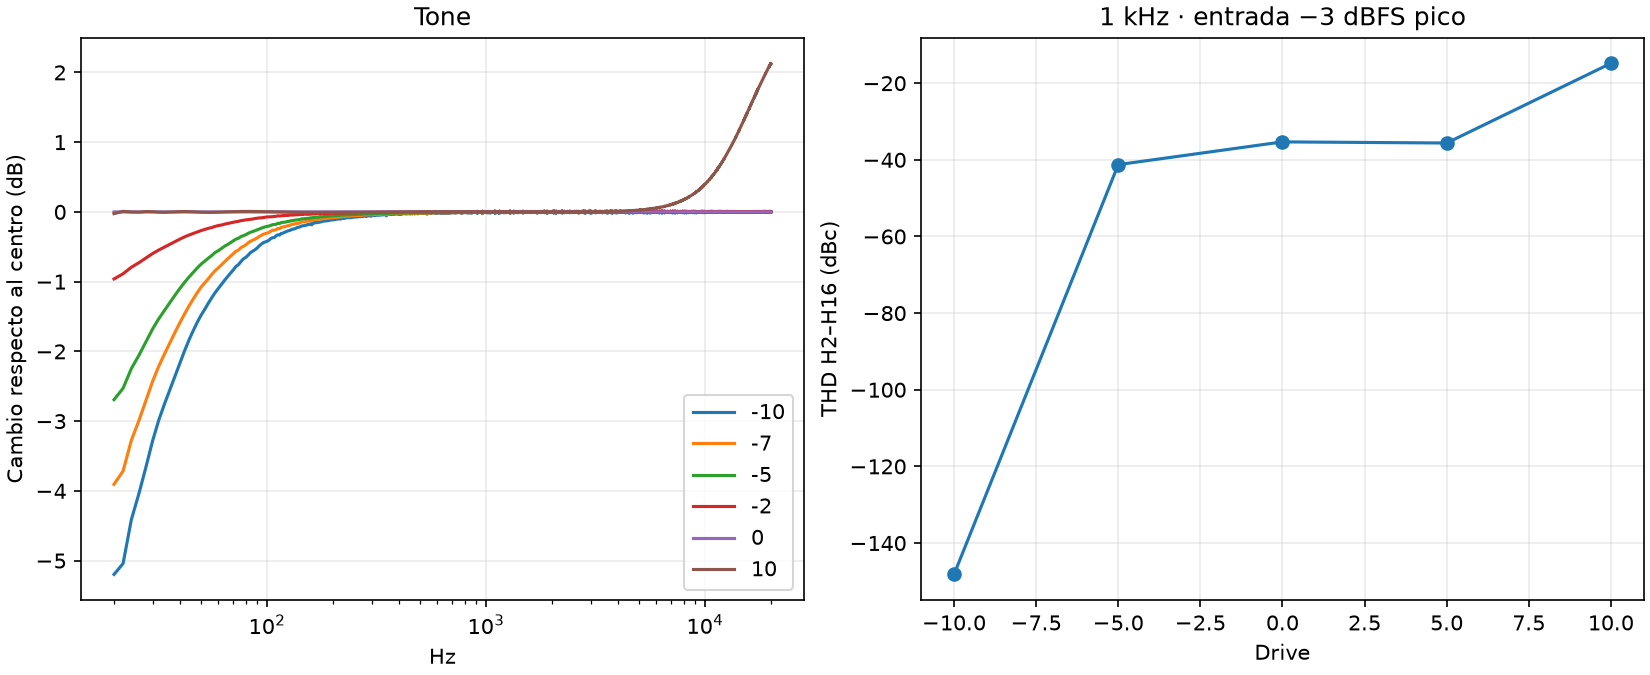

Values plotted in this chart, from the file beside it:
control, position, 27Hz_delta_dB, 16kHz_delta_dB, max_abs_delta_4k_20k_dB, THD_dBc
Tone, -10, -3.85, -0.001782, 0.02175, 
Tone, -7, -2.845, -0.00218, 0.01497, 
Tone, -5, -1.957, -0.001183, 0.009833, 
Tone, -2, -0.6938, -0.0003339, 0.004226, 
Tone, 0, 0.0, 0.0, 0.0, 
Tone, 10, 0.001436, 1.499, 2.131, 
Drive, -10, , , , -148.2
Drive, -5, , , , -41.25
Drive, 0, , , , -35.32
Drive, 5, , , , -35.61
Drive, 10, , , , -14.82
